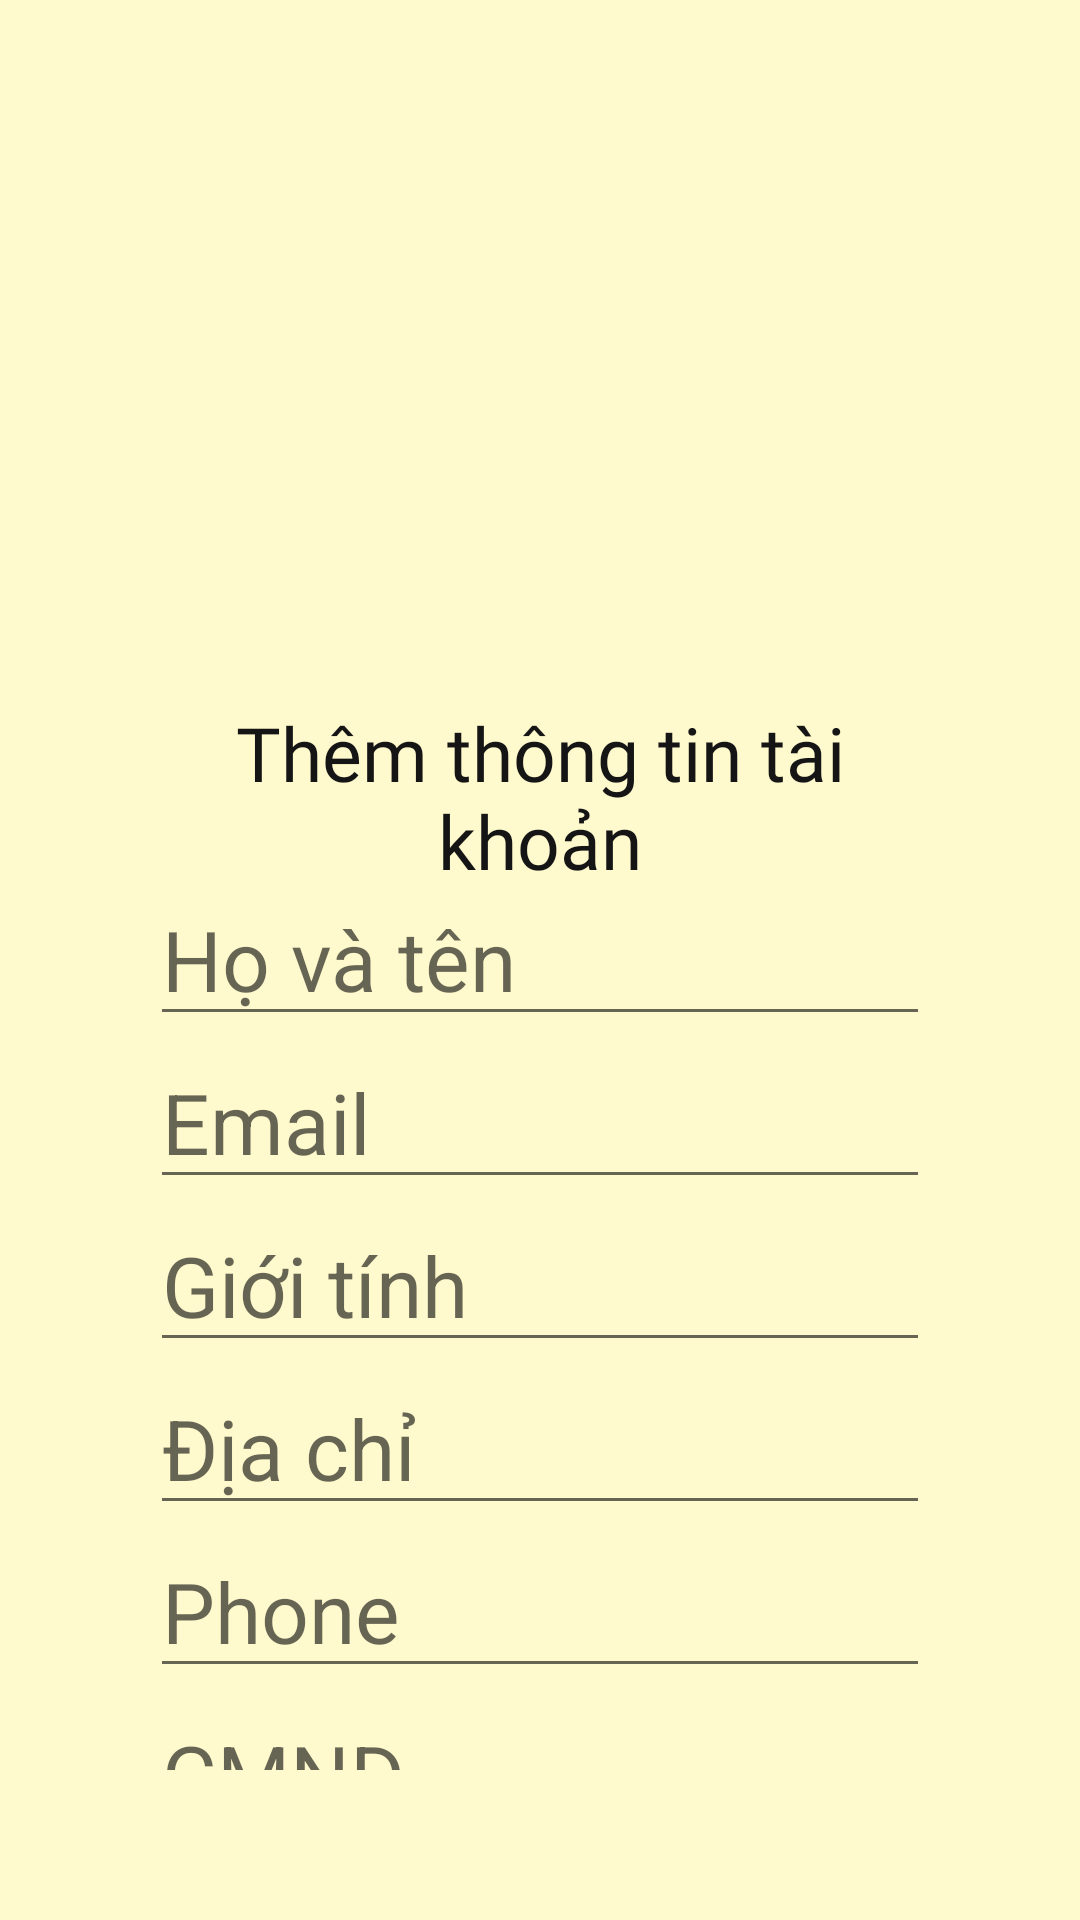

Write the Android layout XML for this screen, with the resource values it uses.
<!-- AndroidManifest.xml: application theme Theme.FFOOD -->
<!-- res/layout/activity_them_thongtincanhan.xml -->
<?xml version="1.0" encoding="utf-8"?>
<androidx.constraintlayout.widget.ConstraintLayout xmlns:android="http://schemas.android.com/apk/res/android"
    xmlns:app="http://schemas.android.com/apk/res-auto"
    xmlns:tools="http://schemas.android.com/tools"
    android:id="@+id/phone"
    android:layout_width="match_parent"
    android:layout_height="match_parent">
    tools:context=".Dangky">

    <LinearLayout
        android:layout_width="match_parent"
        android:layout_height="match_parent"
        app:layout_constraintBottom_toBottomOf="parent"
        app:layout_constraintEnd_toEndOf="parent"
        app:layout_constraintStart_toStartOf="parent"
        android:orientation="vertical"
        android:background="#FFFACD"
        app:layout_constraintTop_toTopOf="parent"
        android:padding="50dp">

        <ImageView
            android:layout_width="match_parent"
            android:layout_height="184dp"
            android:src="@drawable/logo"
            app:layout_constraintEnd_toEndOf="parent"
            app:layout_constraintStart_toStartOf="parent"
            tools:layout_editor_absoluteY="575dp" />

        <ScrollView
            android:layout_width="match_parent"
            android:layout_height="match_parent"
            android:scrollbars="none"
            app:layout_constraintBottom_toBottomOf="parent"
            app:layout_constraintEnd_toEndOf="parent"
            app:layout_constraintHorizontal_bias="0.0"
            app:layout_constraintStart_toStartOf="parent"
            app:layout_constraintTop_toTopOf="parent"
            app:layout_constraintVertical_bias="0.0"
            tools:ignore="SpeakableTextPresentCheck">

            <LinearLayout
                android:layout_width="match_parent"
                android:layout_height="wrap_content"
                android:orientation="vertical">

                <TextView
                    android:layout_width="match_parent"
                    android:layout_height="57dp"
                    android:layout_weight="1"
                    android:background="@android:color/transparent"
                    android:fontFamily="@font/roboto_medium"
                    android:gravity="center_horizontal"
                    android:text="Thêm thông tin tài khoản"
                    android:textColor="#151515"
                    android:textSize="25sp" />

                <EditText
                    android:id="@+id/et_Hovatens"
                    android:layout_width="match_parent"
                    android:layout_height="wrap_content"
                    android:ems="10"
                    android:hint="Họ và tên"
                    android:inputType="textPersonName"
                    android:textSize="28sp" />

                <EditText
                    android:id="@+id/et_Emails"
                    android:layout_width="match_parent"
                    android:layout_height="wrap_content"
                    android:ems="10"
                    android:hint="Email"
                    android:inputType="textPersonName"
                    android:textSize="28sp" />

                <EditText
                    android:id="@+id/et_Gioitinhs"
                    android:layout_width="match_parent"
                    android:layout_height="wrap_content"
                    android:ems="10"
                    android:hint="Giới tính"
                    android:inputType="textEmailAddress"
                    android:textSize="28sp" />

                <EditText
                    android:id="@+id/et_Diachis"
                    android:layout_width="match_parent"
                    android:layout_height="wrap_content"
                    android:ems="10"
                    android:hint="Địa chỉ"
                    android:inputType="textPersonName"
                    android:textSize="28sp" />

                <EditText
                    android:id="@+id/et_Phones"
                    android:layout_width="match_parent"
                    android:layout_height="wrap_content"
                    android:ems="10"
                    android:hint="Phone"
                    android:inputType="phone"
                    android:textSize="28sp" />

                <EditText
                    android:id="@+id/et_CMNDs"
                    android:layout_width="match_parent"
                    android:layout_height="wrap_content"
                    android:ems="10"
                    android:hint="CMND"
                    android:inputType="number|textPersonName"
                    android:textSize="28sp" />

                <LinearLayout
                    android:layout_width="match_parent"
                    android:layout_height="wrap_content"
                    android:orientation="horizontal">

                    <Button
                        android:id="@+id/btn_Thems"
                        android:layout_width="match_parent"
                        android:layout_height="wrap_content"
                        android:text="Thêm"
                        android:background="@android:color/transparent"
                        android:textColor="#151515"
                        android:layout_weight="1"
                        android:textSize="20sp" />

                    <Button
                        android:layout_weight="1"
                        android:id="@+id/btn_Xoas"
                        android:background="@android:color/transparent"
                        android:textColor="#151515"
                        android:layout_width="match_parent"
                        android:layout_height="wrap_content"
                        android:text="Bỏ Qua"
                        android:textSize="20sp" />

                </LinearLayout>





            </LinearLayout>
        </ScrollView>

    </LinearLayout>


</androidx.constraintlayout.widget.ConstraintLayout>
<!-- resources referenced by this layout -->
<resources>
  <style name="Theme.FFOOD" parent="Theme.MaterialComponents.DayNight.DarkActionBar">
          
          <item name="colorPrimary">@color/purple_500</item>
          <item name="colorPrimaryVariant">@color/purple_700</item>
          <item name="colorOnPrimary">@color/white</item>
          
          <item name="colorSecondary">@color/teal_200</item>
          <item name="colorSecondaryVariant">@color/teal_700</item>
          <item name="colorOnSecondary">@color/black</item>
          
          <item name="android:statusBarColor" tools:targetApi="l">?attr/colorPrimaryVariant</item>
          
      </style>
  <color name="purple_500">#FF6200EE</color>
  <color name="purple_700">#FF3700B3</color>
  <color name="white">#FFFFFFFF</color>
  <color name="teal_200">#FF03DAC5</color>
  <color name="teal_700">#FF018786</color>
  <color name="black">#FF000000</color>
</resources>
